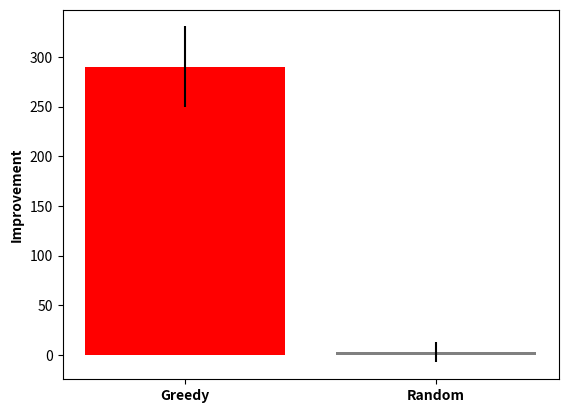

This figure's Python source: (Note: this script raises an exception after producing the figure.)
import numpy as np
import matplotlib.pyplot as plt
import matplotlib
matplotlib.rcParams['pdf.fonttype'] = 42
matplotlib.rcParams['ps.fonttype'] = 42
from os import path

MAX_ITERS = 50

#b = 2
x = ['Greedy', 'Random']
y = [290.06, 2.72]
yerr = [40.67, 10.45]

plt.clf()
plt.bar(x, y, yerr = yerr, color = ['red', 'grey'])
plt.ylabel('Improvement', fontsize = 10, weight = 'bold')
plt.xticks(fontsize = 10, weight = 'bold')
# plt.show()
plt.savefig("../Graphs/CVb2.eps", format = 'eps', bbox_inches = 'tight', dpi = 1200)

#b = 5
x = ['Greedy', 'Random']
y = [295.69, 2.72 ]
yerr = [39.23, 10.45]

plt.clf()
plt.bar(x, y, yerr = yerr, color = ['red', 'grey'])
plt.ylabel('Improvement', fontsize = 10, weight = 'bold')
plt.xticks(fontsize = 10, weight = 'bold')
plt.savefig("../Graphs/CVb5.eps", format = 'eps', bbox_inches = 'tight', dpi = 1200)

#b = 10
x = ['Greedy', 'Random']
y = [298.26, 15.72]
yerr = [38.91, 18.59]

plt.clf()
plt.bar(x, y, yerr = yerr, color = ['red', 'grey'])
plt.ylabel('Improvement', fontsize = 10, weight = 'bold')
plt.xticks(fontsize = 10, weight = 'bold')
plt.savefig("../Graphs/CVb10.eps", format = 'eps', bbox_inches = 'tight', dpi = 1200)

#b = 15
x = ['Greedy', 'Random']
y = [354.64, 21.09]
yerr = [32.73 , 19.25]

plt.clf()
plt.bar(x, y, yerr = yerr, color = ['red', 'grey'])
plt.ylabel('Improvement', fontsize = 10, weight = 'bold')
plt.xticks(fontsize = 10, weight = 'bold')
plt.savefig("../Graphs/CVb15.eps", format = 'eps', bbox_inches = 'tight', dpi = 1200)






